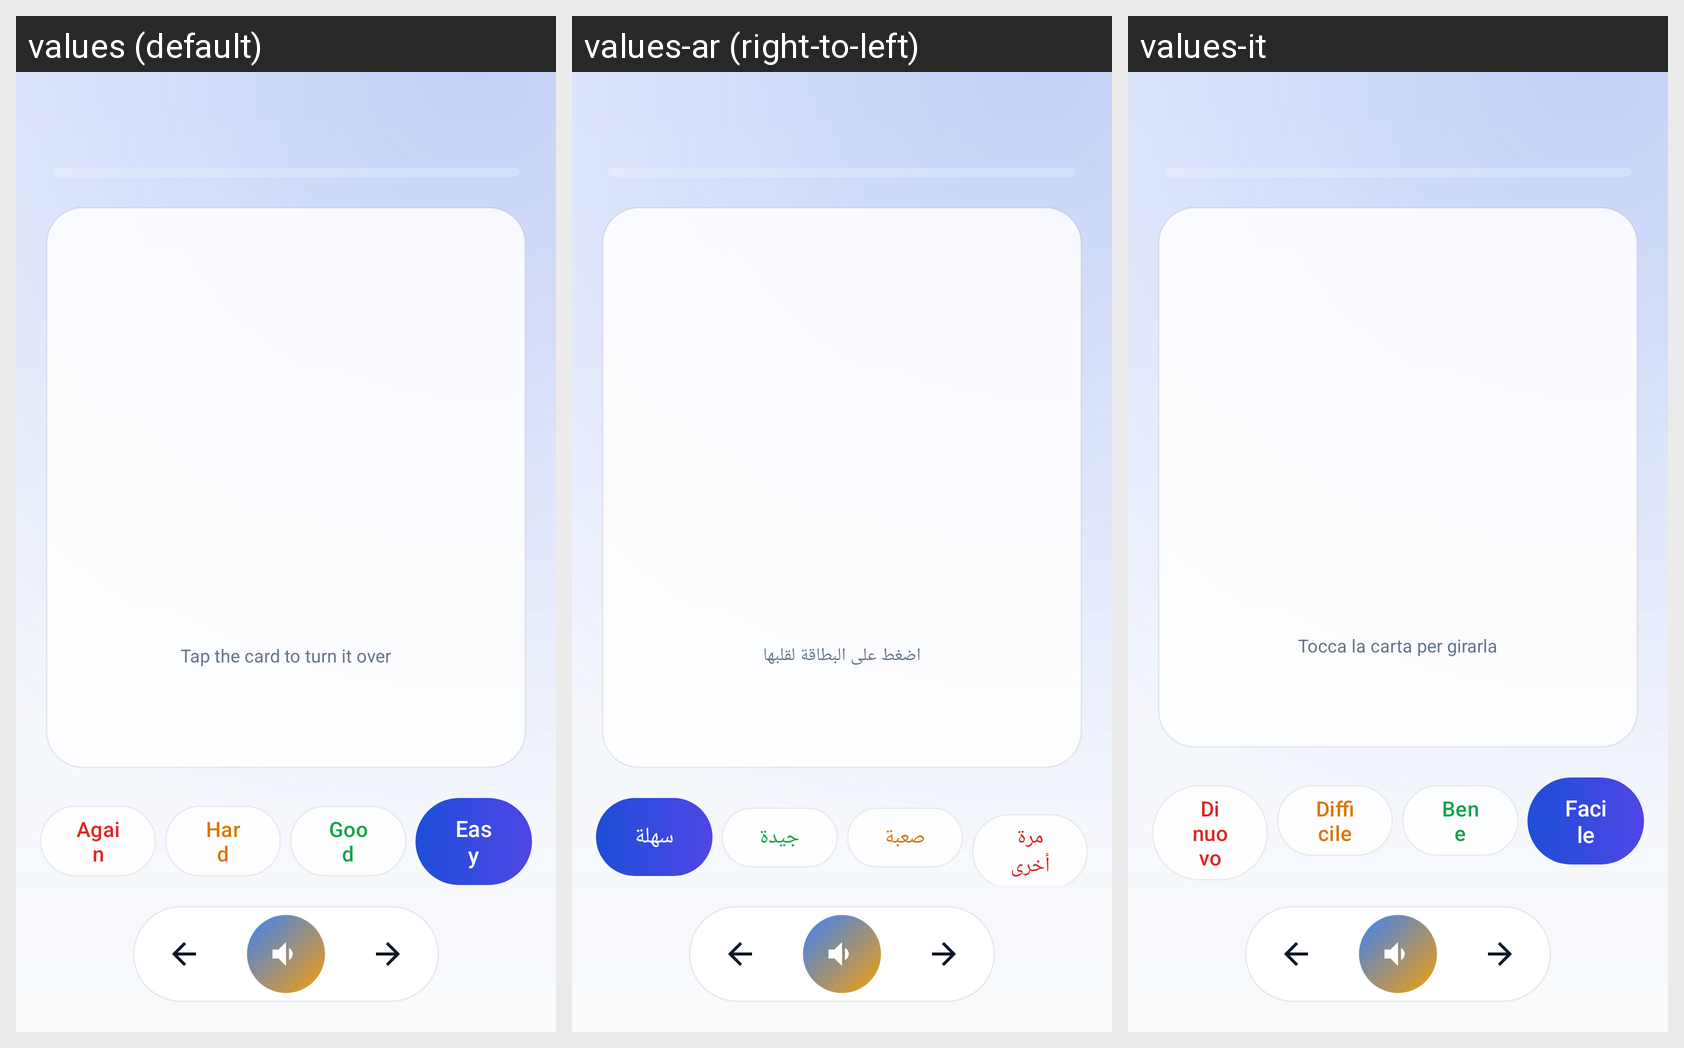

Translations of the strings shown on this Android screen, per locale in the grid:
Android screen res/layout/activity_flash.xml rendered under 3 locales, left to right: values (default), values-ar (right-to-left), values-it. Device: Nexus 5 (rendered at 1080×1920; each locale shown at half size, 540×960, under a caption strip naming it); theme Theme.LumenRead.
Strings drawn on this screen, with the default value and each locale's value (text and hints the layout hard-codes, and strings that could not be matched under every locale, appear in the picture but are not listed):

tap_to_flip
  values: Tap the card to turn it over
  values-ar: اضغط على البطاقة لقلبها
  values-it: Tocca la carta per girarla

again
  values: Again
  values-ar: مرة أخرى
  values-it: Di nuovo

hard
  values: Hard
  values-ar: صعبة
  values-it: Difficile

good
  values: Good
  values-ar: جيدة
  values-it: Bene

easy
  values: Easy
  values-ar: سهلة
  values-it: Facile
